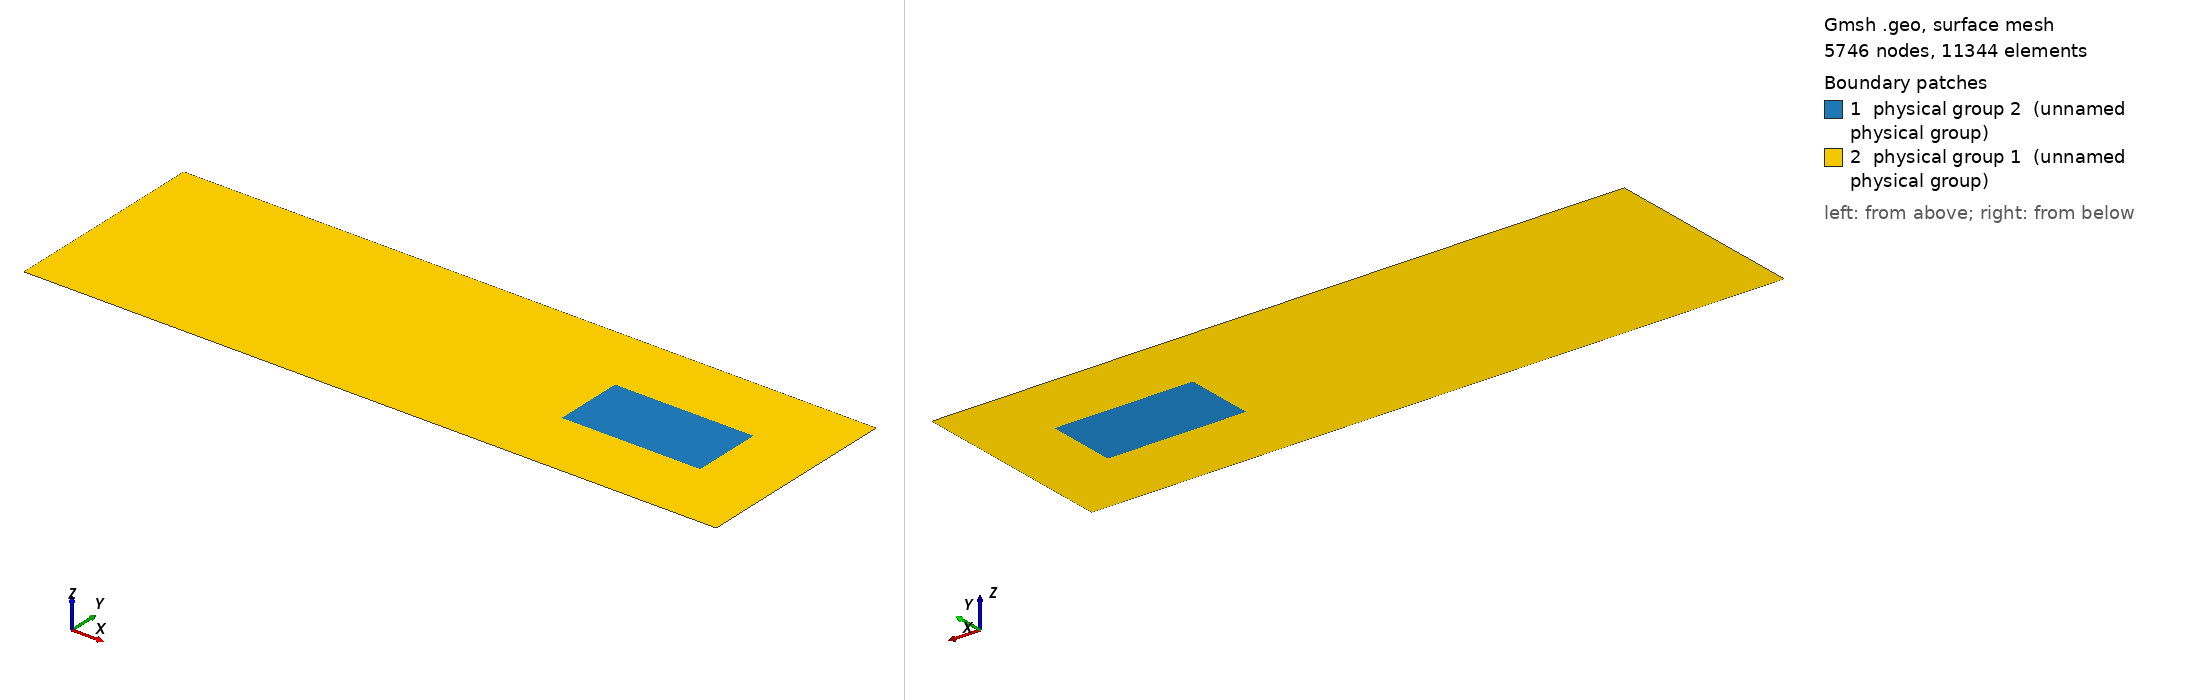

Gmsh geometry script, surface-meshed: 5746 nodes, 11344 surface elements. Boundary patches (legend numbers): 1 physical group 2 (unnamed physical group), 2 physical group 1 (unnamed physical group). Left view from above one corner, right view from below the opposite corner. Legend entries are the model's physical surfaces. The drawing asked Gmsh for element sizes between 1% and 20% of the model's largest extent; the script's own settings can give other sizes.

=== conference_mesh2_with_effected_area.geo (drawn) ===
basin_x = 2000;
basin_y = 600;

site_x = 400;
site_y = 200;

site_x_start = 1400;
site_y_start = basin_y/2 - site_y/2;

element_size = 5;
element_size_coarse = 40;

Point(1) = {0, 0, 0, element_size_coarse};
Point(2) = {basin_x, 0, 0, element_size_coarse};
Point(3) = {basin_x, basin_y, 0, element_size_coarse};
Point(4) = {0, basin_y, 0, element_size_coarse};


Line(100) = {3, 4};
Line(101) = {4, 1};
Line(102) = {1, 2};
Line(103) = {2, 3};
Line Loop(104) = {100, 101, 102, 103};

// Generate site nodes
Point(1000) = {site_x_start, site_y_start, 0, element_size};
Extrude{site_x, 0, 0} { Point{1000}; Layers{site_x/element_size}; }
Extrude{0, site_y, 0} { Line{105}; Layers{site_y/element_size}; }
Line Loop(110) = {106, -108, -105, 107};

point_x = 450;
point_y = 250;
area_circle = 40;
//effected area
Point(21) = {point_x - area_circle, point_y - area_circle, 0, element_size_coarse};
Point(22) = {point_x + area_circle, point_y - area_circle, 0, element_size_coarse};
Point(23) = {point_x + area_circle, point_y + area_circle, 0, element_size_coarse};
Point(24) = {point_x - area_circle, point_y + area_circle, 0, element_size_coarse};


Line(2100) = {23, 24};
Line(2101) = {24, 21};
Line(2102) = {21, 22};
Line(2103) = {22, 23};
Line Loop(2104) = {2100, 2101, 2102, 2103};



Plane Surface(111) = {104, 110};
Physical Line(1) = {101};
Physical Line(2) = {103};
Physical Line(3) = {100, 102};
Physical Surface(1) = {111};
Physical Surface(2) = {109};
